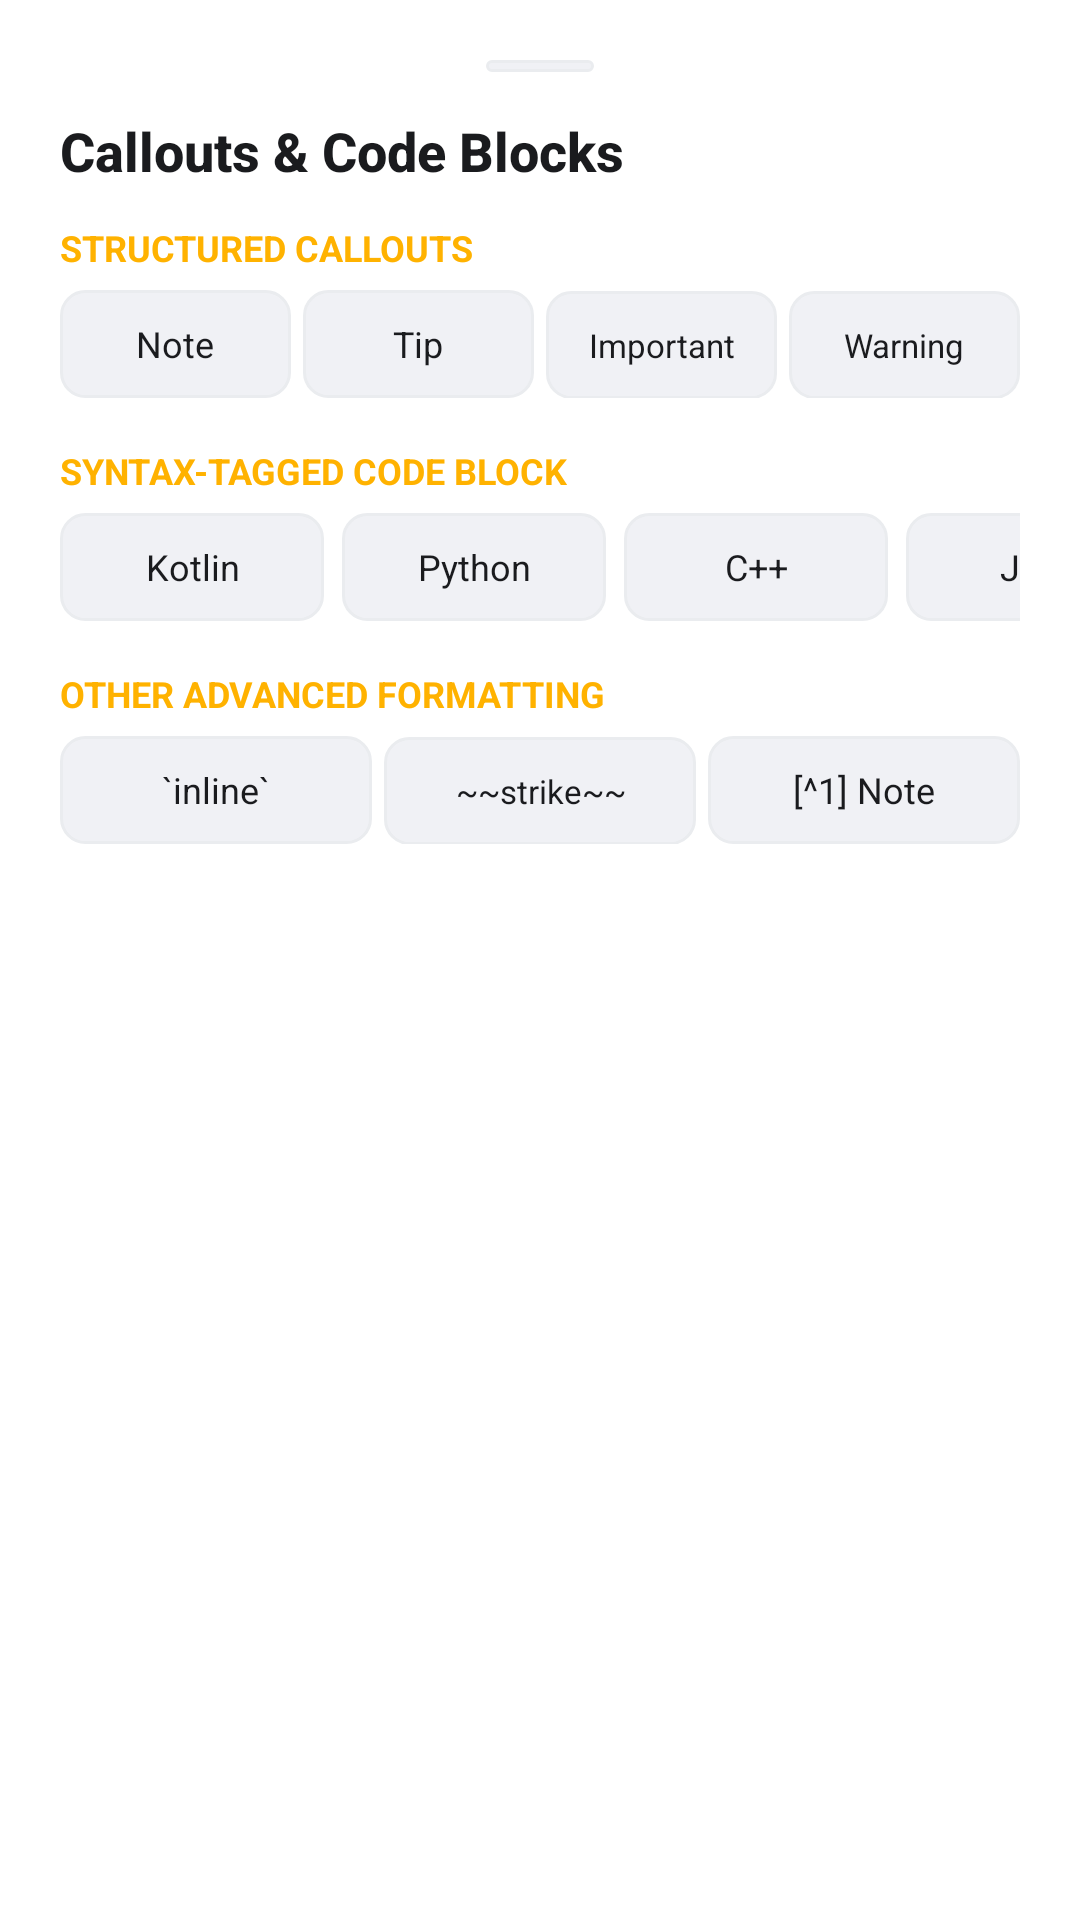

Android layout source for this screen:
<!-- AndroidManifest.xml: application theme Theme.LightNotes -->
<!-- res/layout/bottom_sheet_callout_code.xml -->
<?xml version="1.0" encoding="utf-8"?>
<LinearLayout
    xmlns:android="http://schemas.android.com/apk/res/android"
    xmlns:app="http://schemas.android.com/apk/res-auto"
    android:layout_width="match_parent"
    android:layout_height="wrap_content"
    android:orientation="vertical"
    android:background="@color/card_bg"
    android:padding="20dp">

    
    <View
        android:layout_width="36dp"
        android:layout_height="4dp"
        android:layout_gravity="center_horizontal"
        android:layout_marginBottom="14dp"
        android:background="@drawable/bg_preview_toggle_inactive" />

    <TextView
        android:layout_width="match_parent"
        android:layout_height="wrap_content"
        android:fontFamily="sans-serif-medium"
        android:text="Callouts &amp; Code Blocks"
        android:textColor="@color/text_primary"
        android:textSize="18sp"
        android:textStyle="bold" />

    
    <TextView
        android:layout_width="wrap_content"
        android:layout_height="wrap_content"
        android:layout_marginTop="12dp"
        android:text="Structured Callouts"
        android:textColor="@color/brand_amber"
        android:textSize="12sp"
        android:textStyle="bold"
        android:textAllCaps="true" />

    <LinearLayout
        android:layout_width="match_parent"
        android:layout_height="wrap_content"
        android:layout_marginTop="6dp"
        android:orientation="horizontal">

        <Button
            android:id="@+id/btnCalloutNote"
            android:layout_width="0dp"
            android:layout_height="36dp"
            android:layout_weight="1"
            android:layout_marginEnd="4dp"
            android:background="@drawable/bg_preview_toggle_inactive"
            android:text="Note"
            android:textColor="@color/text_primary"
            android:textSize="12sp"
            style="@style/Widget.MaterialComponents.Button.TextButton" />

        <Button
            android:id="@+id/btnCalloutTip"
            android:layout_width="0dp"
            android:layout_height="36dp"
            android:layout_weight="1"
            android:layout_marginEnd="4dp"
            android:background="@drawable/bg_preview_toggle_inactive"
            android:text="Tip"
            android:textColor="@color/text_primary"
            android:textSize="12sp"
            style="@style/Widget.MaterialComponents.Button.TextButton" />

        <Button
            android:id="@+id/btnCalloutImportant"
            android:layout_width="0dp"
            android:layout_height="36dp"
            android:layout_weight="1"
            android:layout_marginEnd="4dp"
            android:background="@drawable/bg_preview_toggle_inactive"
            android:text="Important"
            android:textColor="@color/text_primary"
            android:textSize="11sp"
            style="@style/Widget.MaterialComponents.Button.TextButton" />

        <Button
            android:id="@+id/btnCalloutWarning"
            android:layout_width="0dp"
            android:layout_height="36dp"
            android:layout_weight="1"
            android:background="@drawable/bg_preview_toggle_inactive"
            android:text="Warning"
            android:textColor="@color/text_primary"
            android:textSize="11sp"
            style="@style/Widget.MaterialComponents.Button.TextButton" />
    </LinearLayout>

    
    <TextView
        android:layout_width="wrap_content"
        android:layout_height="wrap_content"
        android:layout_marginTop="16dp"
        android:text="Syntax-Tagged Code Block"
        android:textColor="@color/brand_amber"
        android:textSize="12sp"
        android:textStyle="bold"
        android:textAllCaps="true" />

    <HorizontalScrollView
        android:layout_width="match_parent"
        android:layout_height="wrap_content"
        android:layout_marginTop="6dp"
        android:scrollbars="none">

        <LinearLayout
            android:layout_width="wrap_content"
            android:layout_height="wrap_content"
            android:orientation="horizontal">

            <Button
                android:id="@+id/btnCodeKotlin"
                android:layout_width="wrap_content"
                android:layout_height="36dp"
                android:layout_marginEnd="6dp"
                android:background="@drawable/bg_preview_toggle_inactive"
                android:text="Kotlin"
                android:textColor="@color/text_primary"
                android:textSize="12sp"
                style="@style/Widget.MaterialComponents.Button.TextButton" />

            <Button
                android:id="@+id/btnCodePython"
                android:layout_width="wrap_content"
                android:layout_height="36dp"
                android:layout_marginEnd="6dp"
                android:background="@drawable/bg_preview_toggle_inactive"
                android:text="Python"
                android:textColor="@color/text_primary"
                android:textSize="12sp"
                style="@style/Widget.MaterialComponents.Button.TextButton" />

            <Button
                android:id="@+id/btnCodeCpp"
                android:layout_width="wrap_content"
                android:layout_height="36dp"
                android:layout_marginEnd="6dp"
                android:background="@drawable/bg_preview_toggle_inactive"
                android:text="C++"
                android:textColor="@color/text_primary"
                android:textSize="12sp"
                style="@style/Widget.MaterialComponents.Button.TextButton" />

            <Button
                android:id="@+id/btnCodeJava"
                android:layout_width="wrap_content"
                android:layout_height="36dp"
                android:layout_marginEnd="6dp"
                android:background="@drawable/bg_preview_toggle_inactive"
                android:text="Java"
                android:textColor="@color/text_primary"
                android:textSize="12sp"
                style="@style/Widget.MaterialComponents.Button.TextButton" />

            <Button
                android:id="@+id/btnCodeSql"
                android:layout_width="wrap_content"
                android:layout_height="36dp"
                android:layout_marginEnd="6dp"
                android:background="@drawable/bg_preview_toggle_inactive"
                android:text="SQL"
                android:textColor="@color/text_primary"
                android:textSize="12sp"
                style="@style/Widget.MaterialComponents.Button.TextButton" />

            <Button
                android:id="@+id/btnCodeJson"
                android:layout_width="wrap_content"
                android:layout_height="36dp"
                android:layout_marginEnd="6dp"
                android:background="@drawable/bg_preview_toggle_inactive"
                android:text="JSON"
                android:textColor="@color/text_primary"
                android:textSize="12sp"
                style="@style/Widget.MaterialComponents.Button.TextButton" />

            <Button
                android:id="@+id/btnCodeBash"
                android:layout_width="wrap_content"
                android:layout_height="36dp"
                android:background="@drawable/bg_preview_toggle_inactive"
                android:text="Bash"
                android:textColor="@color/text_primary"
                android:textSize="12sp"
                style="@style/Widget.MaterialComponents.Button.TextButton" />
        </LinearLayout>
    </HorizontalScrollView>

    
    <TextView
        android:layout_width="wrap_content"
        android:layout_height="wrap_content"
        android:layout_marginTop="16dp"
        android:text="Other Advanced Formatting"
        android:textColor="@color/brand_amber"
        android:textSize="12sp"
        android:textStyle="bold"
        android:textAllCaps="true" />

    <LinearLayout
        android:layout_width="match_parent"
        android:layout_height="wrap_content"
        android:layout_marginTop="6dp"
        android:orientation="horizontal">

        <Button
            android:id="@+id/btnInlineCode"
            android:layout_width="0dp"
            android:layout_height="36dp"
            android:layout_weight="1"
            android:layout_marginEnd="4dp"
            android:background="@drawable/bg_preview_toggle_inactive"
            android:text="`inline`"
            android:textColor="@color/text_primary"
            android:textSize="12sp"
            style="@style/Widget.MaterialComponents.Button.TextButton" />

        <Button
            android:id="@+id/btnStrikethrough"
            android:layout_width="0dp"
            android:layout_height="36dp"
            android:layout_weight="1"
            android:layout_marginEnd="4dp"
            android:background="@drawable/bg_preview_toggle_inactive"
            android:text="~~strike~~"
            android:textColor="@color/text_primary"
            android:textSize="11sp"
            style="@style/Widget.MaterialComponents.Button.TextButton" />

        <Button
            android:id="@+id/btnFootnote"
            android:layout_width="0dp"
            android:layout_height="36dp"
            android:layout_weight="1"
            android:background="@drawable/bg_preview_toggle_inactive"
            android:text="[^1] Note"
            android:textColor="@color/text_primary"
            android:textSize="12sp"
            style="@style/Widget.MaterialComponents.Button.TextButton" />
    </LinearLayout>

</LinearLayout>
<!-- resources referenced by this layout -->
<resources>
  <color name="brand_amber">#FFB200</color>
  <color name="card_bg">#FFFFFF</color>
  <color name="text_primary">#1A1B1E</color>
  <!-- drawable bg_preview_toggle_inactive (drawable) -->
  <?xml version="1.0" encoding="utf-8"?>
  <ripple xmlns:android="http://schemas.android.com/apk/res/android"
      android:color="?attr/colorControlHighlight">
      <item>
          <shape android:shape="rectangle">
              <solid android:color="@color/search_fill" />
              <stroke android:width="1dp" android:color="@color/card_border" />
              <corners android:radius="8dp" />
          </shape>
      </item>
  </ripple>
  <style name="Theme.LightNotes" parent="Theme.Material3Expressive.DayNight.NoActionBar">
          <item name="colorPrimary">@color/brand_amber</item>
          <item name="colorOnPrimary">#1A1A1A</item>
          
          
          <item name="elevationOverlayEnabled">false</item>
          
          <item name="colorSurface">#F7F7F9</item>
          <item name="colorOnSurface">@color/text_primary</item>
          <item name="colorSurfaceContainerLowest">#FFFFFF</item>
          <item name="colorSurfaceContainer">#FFFFFF</item>
          <item name="colorSurfaceContainerHigh">#F0F1F5</item>
          <item name="colorOutlineVariant">#E6E6EA</item>
  
          <item name="android:colorBackground">#F7F7F9</item>
          <item name="android:windowBackground">#F7F7F9</item>
          <item name="android:statusBarColor">@android:color/transparent</item>
          <item name="android:navigationBarColor">@android:color/transparent</item>
          <item name="android:windowLightStatusBar">true</item>
          
          <item name="android:textColorPrimary">@color/text_primary</item>
          <item name="android:textColorSecondary">@color/text_secondary</item>
          <item name="android:textColorLink">@color/brand_amber</item>
          
          
          <item name="materialCardViewStyle">@style/Widget.LightNotes.CardView</item>
          
          
          <item name="bottomSheetDialogTheme">@style/ThemeOverlay.LightNotes.BottomSheetDialog</item>
  
          
          <item name="popupMenuStyle">@style/Widget.LightNotes.PopupMenu</item>
      </style>
  <color name="search_fill">#F0F1F5</color>
  <color name="card_border">#EAECEF</color>
  <color name="text_secondary">#636773</color>
  <style name="Widget.LightNotes.CardView" parent="Widget.Material3.CardView.Outlined">
          <item name="cardCornerRadius">14dp</item>
          <item name="cardElevation">0dp</item>
          <item name="strokeWidth">1dp</item>
          <item name="strokeColor">?attr/colorOutlineVariant</item>
          <item name="cardBackgroundColor">?attr/colorSurfaceContainer</item>
          <item name="rippleColor">@color/brand_amber_ripple</item>
      </style>
  <style name="ThemeOverlay.LightNotes.BottomSheetDialog" parent="ThemeOverlay.Material3.BottomSheetDialog">
          <item name="bottomSheetStyle">@style/Widget.LightNotes.BottomSheet</item>
      </style>
  <style name="Widget.LightNotes.PopupMenu" parent="Widget.Material3.PopupMenu">
          <item name="android:popupBackground">@drawable/bg_m3_popup_surface</item>
      </style>
  <color name="brand_amber_ripple">#33FFB200</color>
  <style name="Widget.LightNotes.BottomSheet" parent="Widget.Material3.BottomSheet">
          <item name="shapeAppearance">@style/ShapeAppearance.LightNotes.BottomSheet</item>
          <item name="backgroundTint">?attr/colorSurfaceContainer</item>
      </style>
  <style name="ShapeAppearance.LightNotes.BottomSheet" parent="ShapeAppearance.Material3.Corner.Medium">
          <item name="cornerSizeTopLeft">20dp</item>
          <item name="cornerSizeTopRight">20dp</item>
          <item name="cornerSizeBottomLeft">0dp</item>
          <item name="cornerSizeBottomRight">0dp</item>
      </style>
</resources>
